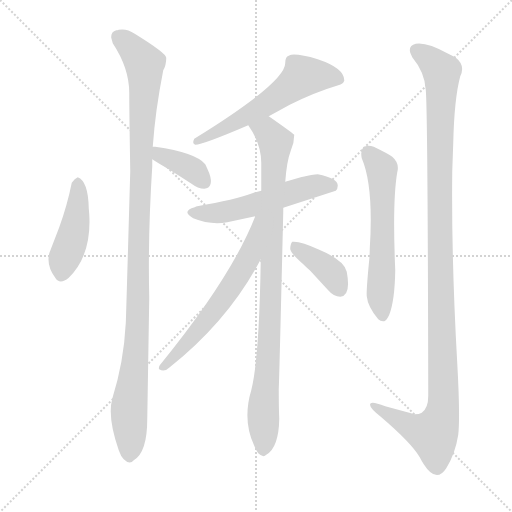
t = 0.00 s
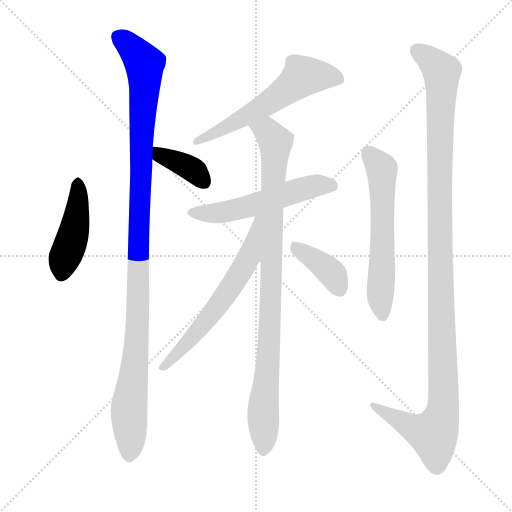
t = 1.60 s
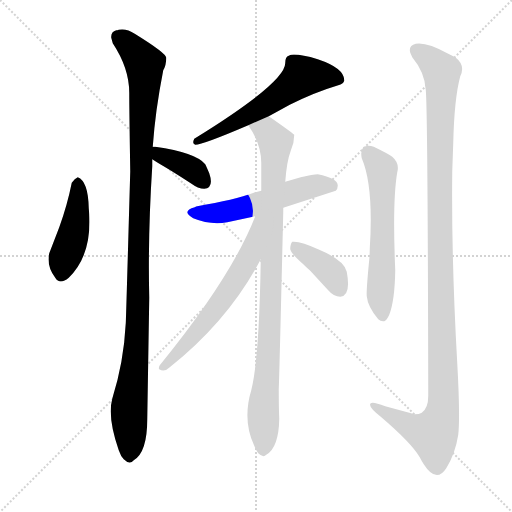
t = 3.21 s
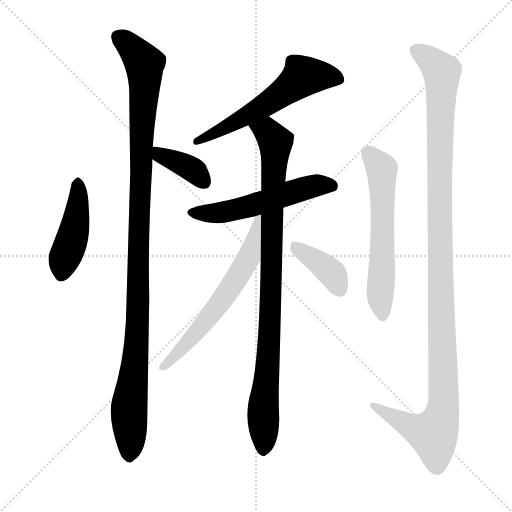
t = 4.81 s
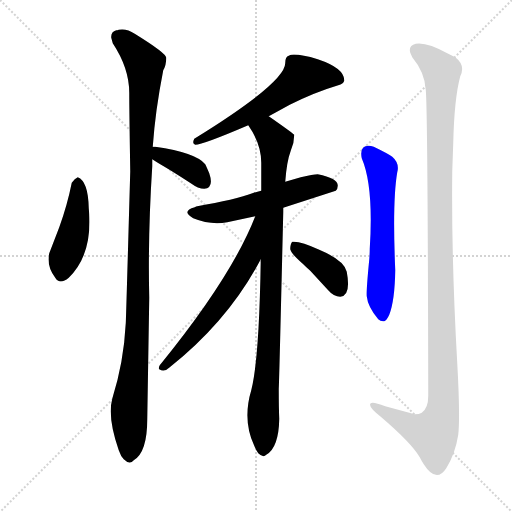
t = 6.42 s
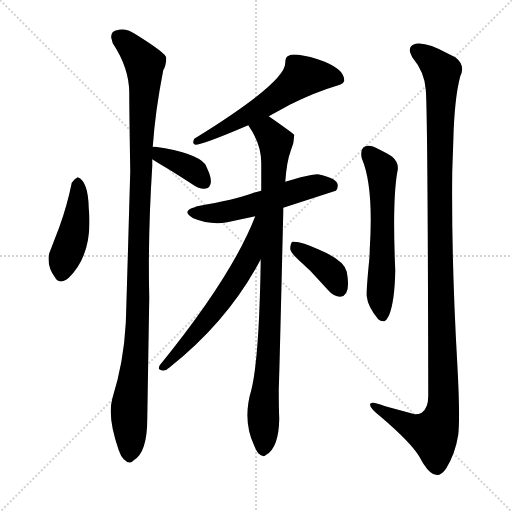
t = 8.02 s

The animated SVG that drew these frames (rendered in a browser with its animation timeline set to each time). Animation: 10 CSS @keyframes rules; one cycle of 8.02 s.

<svg version="1.1" viewBox="0 0 1024 1024" xmlns="http://www.w3.org/2000/svg">
  <g stroke="lightgray" stroke-dasharray="1,1" stroke-width="1" transform="scale(4, 4)">
    <line x1="0" y1="0" x2="256" y2="256"></line>
    <line x1="256" y1="0" x2="0" y2="256"></line>
    <line x1="128" y1="0" x2="128" y2="256"></line>
    <line x1="0" y1="128" x2="256" y2="128"></line>
  </g>
<g transform="scale(1, -1) translate(0, -900)">
   <style type="text/css">
    @keyframes keyframes0 {
      from {
       stroke: blue;
       stroke-dashoffset: 446;
       stroke-width: 128;
       }
       59% {
       animation-timing-function: step-end;
       stroke: blue;
       stroke-dashoffset: 0;
       stroke-width: 128;
       }
       to {
       stroke: black;
       stroke-width: 1024;
       }
       }
       #make-me-a-hanzi-animation-0 {
         animation: keyframes0 0.612956s both;
         animation-delay: 0.000000s;
         animation-timing-function: linear;
       }
    @keyframes keyframes1 {
      from {
       stroke: blue;
       stroke-dashoffset: 377;
       stroke-width: 128;
       }
       55% {
       animation-timing-function: step-end;
       stroke: blue;
       stroke-dashoffset: 0;
       stroke-width: 128;
       }
       to {
       stroke: black;
       stroke-width: 1024;
       }
       }
       #make-me-a-hanzi-animation-1 {
         animation: keyframes1 0.556803s both;
         animation-delay: 0.612956s;
         animation-timing-function: linear;
       }
    @keyframes keyframes2 {
      from {
       stroke: blue;
       stroke-dashoffset: 1121;
       stroke-width: 128;
       }
       78% {
       animation-timing-function: step-end;
       stroke: blue;
       stroke-dashoffset: 0;
       stroke-width: 128;
       }
       to {
       stroke: black;
       stroke-width: 1024;
       }
       }
       #make-me-a-hanzi-animation-2 {
         animation: keyframes2 1.162272s both;
         animation-delay: 1.169759s;
         animation-timing-function: linear;
       }
    @keyframes keyframes3 {
      from {
       stroke: blue;
       stroke-dashoffset: 584;
       stroke-width: 128;
       }
       66% {
       animation-timing-function: step-end;
       stroke: blue;
       stroke-dashoffset: 0;
       stroke-width: 128;
       }
       to {
       stroke: black;
       stroke-width: 1024;
       }
       }
       #make-me-a-hanzi-animation-3 {
         animation: keyframes3 0.725260s both;
         animation-delay: 2.332031s;
         animation-timing-function: linear;
       }
    @keyframes keyframes4 {
      from {
       stroke: blue;
       stroke-dashoffset: 540;
       stroke-width: 128;
       }
       64% {
       animation-timing-function: step-end;
       stroke: blue;
       stroke-dashoffset: 0;
       stroke-width: 128;
       }
       to {
       stroke: black;
       stroke-width: 1024;
       }
       }
       #make-me-a-hanzi-animation-4 {
         animation: keyframes4 0.689453s both;
         animation-delay: 3.057292s;
         animation-timing-function: linear;
       }
    @keyframes keyframes5 {
      from {
       stroke: blue;
       stroke-dashoffset: 932;
       stroke-width: 128;
       }
       75% {
       animation-timing-function: step-end;
       stroke: blue;
       stroke-dashoffset: 0;
       stroke-width: 128;
       }
       to {
       stroke: black;
       stroke-width: 1024;
       }
       }
       #make-me-a-hanzi-animation-5 {
         animation: keyframes5 1.008464s both;
         animation-delay: 3.746745s;
         animation-timing-function: linear;
       }
    @keyframes keyframes6 {
      from {
       stroke: blue;
       stroke-dashoffset: 619;
       stroke-width: 128;
       }
       67% {
       animation-timing-function: step-end;
       stroke: blue;
       stroke-dashoffset: 0;
       stroke-width: 128;
       }
       to {
       stroke: black;
       stroke-width: 1024;
       }
       }
       #make-me-a-hanzi-animation-6 {
         animation: keyframes6 0.753743s both;
         animation-delay: 4.755208s;
         animation-timing-function: linear;
       }
    @keyframes keyframes7 {
      from {
       stroke: blue;
       stroke-dashoffset: 383;
       stroke-width: 128;
       }
       55% {
       animation-timing-function: step-end;
       stroke: blue;
       stroke-dashoffset: 0;
       stroke-width: 128;
       }
       to {
       stroke: black;
       stroke-width: 1024;
       }
       }
       #make-me-a-hanzi-animation-7 {
         animation: keyframes7 0.561686s both;
         animation-delay: 5.508952s;
         animation-timing-function: linear;
       }
    @keyframes keyframes8 {
      from {
       stroke: blue;
       stroke-dashoffset: 592;
       stroke-width: 128;
       }
       66% {
       animation-timing-function: step-end;
       stroke: blue;
       stroke-dashoffset: 0;
       stroke-width: 128;
       }
       to {
       stroke: black;
       stroke-width: 1024;
       }
       }
       #make-me-a-hanzi-animation-8 {
         animation: keyframes8 0.731771s both;
         animation-delay: 6.070638s;
         animation-timing-function: linear;
       }
    @keyframes keyframes9 {
      from {
       stroke: blue;
       stroke-dashoffset: 1187;
       stroke-width: 128;
       }
       79% {
       animation-timing-function: step-end;
       stroke: blue;
       stroke-dashoffset: 0;
       stroke-width: 128;
       }
       to {
       stroke: black;
       stroke-width: 1024;
       }
       }
       #make-me-a-hanzi-animation-9 {
         animation: keyframes9 1.215983s both;
         animation-delay: 6.802409s;
         animation-timing-function: linear;
       }
</style>
<path d="M 155.5 545.5 Q 149.5 543.5 143.5 534.5 Q 134.5 489.5 118.5 445.5 Q 100.5 398.5 98.5 393.5 Q 92.5 368.5 110.5 344.5 Q 119.5 329.5 137.5 344.5 Q 183.5 389.5 178.5 471.5 L 177.5 483.5 Q 176.5 537.5 155.5 545.5 Z" fill="lightgray"></path> 
<path d="M 304.5 581.5 Q 310.5 577.5 320.5 571.5 Q 341.5 559.5 381.5 533.5 Q 396.5 522.5 408.5 522.5 Q 428.5 524.5 418.5 553.5 Q 412.5 567.5 410.5 571.5 Q 392.5 594.5 310.5 606.5 L 305.5 606.5 C 275.5 606.5 279.5 597.5 304.5 581.5 Z" fill="lightgray"></path> 
<path d="M 305.5 606.5 Q 310.5 678.5 326.5 759.5 Q 332.5 769.5 332.5 784.5 Q 332.5 793.5 269.5 832.5 Q 253.5 843.5 237.5 840.5 Q 234.5 839.5 232.5 839.5 Q 221.5 836.5 222.5 824.5 L 225.5 813.5 Q 258.5 763.5 258.5 714.5 Q 258.5 679.5 260.5 557.5 Q 251.5 242.5 251.5 253.5 Q 247.5 175.5 224.5 102.5 Q 214.5 65.5 237.5 -0.5 Q 241.5 -12.5 247.5 -18.5 Q 259.5 -30.5 267.5 -20.5 Q 294.5 -4.5 294.5 61.5 L 298.5 304.5 Q 295.5 426.5 304.5 567.5 L 304.5 581.5 L 305.5 606.5 Z" fill="lightgray"></path> 
<path d="M 537.5 667.5 Q 559.5 679.5 579.5 690.5 Q 629.5 715.5 676.5 729.5 Q 686.5 732.5 688.5 738.5 Q 689.5 763.5 635.5 781.5 Q 598.5 792.5 582.5 790.5 Q 581.5 790.5 577.5 788.5 Q 570.5 786.5 570.5 774.5 Q 571.5 735.5 388.5 622.5 Q 383.5 612.5 390.5 610.5 Q 405.5 610.5 496.5 649.5 L 537.5 667.5 Z" fill="lightgray"></path> 
<path d="M 566.5 484.5 L 671.5 518.5 Q 675.5 522.5 675.5 528.5 Q 676.5 543.5 635.5 551.5 Q 626.5 551.5 601.5 545.5 L 570.5 536.5 L 522.5 518.5 Q 514.5 516.5 507.5 514.5 Q 469.5 500.5 394.5 487.5 Q 392.5 487.5 389.5 485.5 Q 361.5 477.5 386.5 463.5 Q 420.5 449.5 454.5 455.5 L 510.5 467.5 L 566.5 484.5 Z" fill="lightgray"></path> 
<path d="M 566.5 475.5 L 566.5 484.5 L 570.5 536.5 Q 573.5 577.5 581.5 598.5 Q 588.5 614.5 588.5 630.5 Q 580.5 637.5 537.5 667.5 C 512.5 684.5 480.5 675.5 496.5 649.5 Q 522.5 612.5 522.5 574.5 L 522.5 518.5 L 521.5 381.5 Q 518.5 182.5 502.5 119.5 Q 484.5 59.5 508.5 8.5 Q 512.5 -1.5 516.5 -6.5 Q 526.5 -16.5 532.5 -9.5 Q 557.5 4.5 558.5 62.5 Q 557.5 85.5 557.5 122.5 Q 558.5 139.5 566.5 475.5 Z" fill="lightgray"></path> 
<path d="M 510.5 467.5 Q 463.5 346.5 319.5 169.5 Q 316.5 163.5 318.5 161.5 Q 328.5 154.5 339.5 165.5 Q 457.5 259.5 521.5 381.5 C 580.5 491.5 521.5 495.5 510.5 467.5 Z" fill="lightgray"></path> 
<path d="M 680.5 306.5 Q 702.5 308.5 693.5 356.5 Q 688.5 379.5 638.5 400.5 Q 600.5 418.5 584.5 416.5 Q 580.5 412.5 580.5 401.5 Q 582.5 392.5 605.5 372.5 Q 612.5 365.5 620.5 358.5 L 655.5 320.5 Q 667.5 306.5 680.5 306.5 Z" fill="lightgray"></path> 
<path d="M 723.5 583.5 Q 747.5 527.5 739.5 402.5 Q 739.5 387.5 737.5 370.5 Q 732.5 317.5 733.5 307.5 Q 735.5 286.5 756.5 261.5 Q 761.5 256.5 768.5 257.5 Q 773.5 259.5 778.5 270.5 Q 789.5 298.5 790.5 359.5 Q 784.5 497.5 794.5 555.5 Q 799.5 573.5 784.5 586.5 Q 776.5 592.5 747.5 606.5 Q 741.5 608.5 737.5 608.5 Q 718.5 608.5 723.5 583.5 Z" fill="lightgray"></path> 
<path d="M 851.5 720.5 Q 855.5 681.5 856.5 108.5 Q 856.5 83.5 843.5 74.5 Q 838.5 71.5 829.5 71.5 L 770.5 87.5 Q 745.5 97.5 741.5 93.5 Q 734.5 87.5 761.5 66.5 Q 822.5 14.5 839.5 -14.5 Q 843.5 -22.5 847.5 -28.5 Q 872.5 -67.5 892.5 -36.5 Q 910.5 -7.5 916.5 30.5 Q 920.5 67.5 914.5 173.5 Q 902.5 385.5 904.5 557.5 L 906.5 614.5 Q 908.5 702.5 920.5 747.5 Q 931.5 769.5 910.5 785.5 L 896.5 792.5 Q 853.5 816.5 831.5 812.5 Q 816.5 808.5 820.5 794.5 L 824.5 785.5 Q 849.5 755.5 851.5 720.5 Z" fill="lightgray"></path> 
      <clipPath id="make-me-a-hanzi-clip-0">
      <path d="M 155.5 545.5 Q 149.5 543.5 143.5 534.5 Q 134.5 489.5 118.5 445.5 Q 100.5 398.5 98.5 393.5 Q 92.5 368.5 110.5 344.5 Q 119.5 329.5 137.5 344.5 Q 183.5 389.5 178.5 471.5 L 177.5 483.5 Q 176.5 537.5 155.5 545.5 Z" fill="lightgray"></path>
      </clipPath>
      <path clip-path="url(#make-me-a-hanzi-clip-0)" d="M 156.5 538.5 L 147.5 432.5 L 128.5 383.5 L 124.5 352.5 " fill="none" id="make-me-a-hanzi-animation-0" stroke-dasharray="318 636" stroke-linecap="round"></path>

      <clipPath id="make-me-a-hanzi-clip-1">
      <path d="M 304.5 581.5 Q 310.5 577.5 320.5 571.5 Q 341.5 559.5 381.5 533.5 Q 396.5 522.5 408.5 522.5 Q 428.5 524.5 418.5 553.5 Q 412.5 567.5 410.5 571.5 Q 392.5 594.5 310.5 606.5 L 305.5 606.5 C 275.5 606.5 279.5 597.5 304.5 581.5 Z" fill="lightgray"></path>
      </clipPath>
      <path clip-path="url(#make-me-a-hanzi-clip-1)" d="M 308.5 600.5 L 389.5 557.5 L 408.5 535.5 " fill="none" id="make-me-a-hanzi-animation-1" stroke-dasharray="249 498" stroke-linecap="round"></path>

      <clipPath id="make-me-a-hanzi-clip-2">
      <path d="M 305.5 606.5 Q 310.5 678.5 326.5 759.5 Q 332.5 769.5 332.5 784.5 Q 332.5 793.5 269.5 832.5 Q 253.5 843.5 237.5 840.5 Q 234.5 839.5 232.5 839.5 Q 221.5 836.5 222.5 824.5 L 225.5 813.5 Q 258.5 763.5 258.5 714.5 Q 258.5 679.5 260.5 557.5 Q 251.5 242.5 251.5 253.5 Q 247.5 175.5 224.5 102.5 Q 214.5 65.5 237.5 -0.5 Q 241.5 -12.5 247.5 -18.5 Q 259.5 -30.5 267.5 -20.5 Q 294.5 -4.5 294.5 61.5 L 298.5 304.5 Q 295.5 426.5 304.5 567.5 L 304.5 581.5 L 305.5 606.5 Z" fill="lightgray"></path>
      </clipPath>
      <path clip-path="url(#make-me-a-hanzi-clip-2)" d="M 234.5 827.5 L 266.5 802.5 L 288.5 772.5 L 289.5 758.5 L 276.5 456.5 L 275.5 251.5 L 258.5 90.5 L 258.5 -13.5 " fill="none" id="make-me-a-hanzi-animation-2" stroke-dasharray="993 1986" stroke-linecap="round"></path>

      <clipPath id="make-me-a-hanzi-clip-3">
      <path d="M 537.5 667.5 Q 559.5 679.5 579.5 690.5 Q 629.5 715.5 676.5 729.5 Q 686.5 732.5 688.5 738.5 Q 689.5 763.5 635.5 781.5 Q 598.5 792.5 582.5 790.5 Q 581.5 790.5 577.5 788.5 Q 570.5 786.5 570.5 774.5 Q 571.5 735.5 388.5 622.5 Q 383.5 612.5 390.5 610.5 Q 405.5 610.5 496.5 649.5 L 537.5 667.5 Z" fill="lightgray"></path>
      </clipPath>
      <path clip-path="url(#make-me-a-hanzi-clip-3)" d="M 676.5 741.5 L 605.5 747.5 L 533.5 691.5 L 460.5 648.5 L 450.5 648.5 L 443.5 639.5 L 415.5 626.5 L 401.5 627.5 L 392.5 616.5 " fill="none" id="make-me-a-hanzi-animation-3" stroke-dasharray="456 912" stroke-linecap="round"></path>

      <clipPath id="make-me-a-hanzi-clip-4">
      <path d="M 566.5 484.5 L 671.5 518.5 Q 675.5 522.5 675.5 528.5 Q 676.5 543.5 635.5 551.5 Q 626.5 551.5 601.5 545.5 L 570.5 536.5 L 522.5 518.5 Q 514.5 516.5 507.5 514.5 Q 469.5 500.5 394.5 487.5 Q 392.5 487.5 389.5 485.5 Q 361.5 477.5 386.5 463.5 Q 420.5 449.5 454.5 455.5 L 510.5 467.5 L 566.5 484.5 Z" fill="lightgray"></path>
      </clipPath>
      <path clip-path="url(#make-me-a-hanzi-clip-4)" d="M 385.5 474.5 L 457.5 477.5 L 633.5 529.5 L 661.5 528.5 " fill="none" id="make-me-a-hanzi-animation-4" stroke-dasharray="412 824" stroke-linecap="round"></path>

      <clipPath id="make-me-a-hanzi-clip-5">
      <path d="M 566.5 475.5 L 566.5 484.5 L 570.5 536.5 Q 573.5 577.5 581.5 598.5 Q 588.5 614.5 588.5 630.5 Q 580.5 637.5 537.5 667.5 C 512.5 684.5 480.5 675.5 496.5 649.5 Q 522.5 612.5 522.5 574.5 L 522.5 518.5 L 521.5 381.5 Q 518.5 182.5 502.5 119.5 Q 484.5 59.5 508.5 8.5 Q 512.5 -1.5 516.5 -6.5 Q 526.5 -16.5 532.5 -9.5 Q 557.5 4.5 558.5 62.5 Q 557.5 85.5 557.5 122.5 Q 558.5 139.5 566.5 475.5 Z" fill="lightgray"></path>
      </clipPath>
      <path clip-path="url(#make-me-a-hanzi-clip-5)" d="M 506.5 645.5 L 535.5 636.5 L 551.5 615.5 L 540.5 253.5 L 526.5 89.5 L 525.5 -2.5 " fill="none" id="make-me-a-hanzi-animation-5" stroke-dasharray="804 1608" stroke-linecap="round"></path>

      <clipPath id="make-me-a-hanzi-clip-6">
      <path d="M 510.5 467.5 Q 463.5 346.5 319.5 169.5 Q 316.5 163.5 318.5 161.5 Q 328.5 154.5 339.5 165.5 Q 457.5 259.5 521.5 381.5 C 580.5 491.5 521.5 495.5 510.5 467.5 Z" fill="lightgray"></path>
      </clipPath>
      <path clip-path="url(#make-me-a-hanzi-clip-6)" d="M 518.5 463.5 L 499.5 389.5 L 466.5 333.5 L 384.5 225.5 L 324.5 164.5 " fill="none" id="make-me-a-hanzi-animation-6" stroke-dasharray="491 982" stroke-linecap="round"></path>

      <clipPath id="make-me-a-hanzi-clip-7">
      <path d="M 680.5 306.5 Q 702.5 308.5 693.5 356.5 Q 688.5 379.5 638.5 400.5 Q 600.5 418.5 584.5 416.5 Q 580.5 412.5 580.5 401.5 Q 582.5 392.5 605.5 372.5 Q 612.5 365.5 620.5 358.5 L 655.5 320.5 Q 667.5 306.5 680.5 306.5 Z" fill="lightgray"></path>
      </clipPath>
      <path clip-path="url(#make-me-a-hanzi-clip-7)" d="M 588.5 407.5 L 659.5 357.5 L 679.5 322.5 " fill="none" id="make-me-a-hanzi-animation-7" stroke-dasharray="255 510" stroke-linecap="round"></path>

      <clipPath id="make-me-a-hanzi-clip-8">
      <path d="M 723.5 583.5 Q 747.5 527.5 739.5 402.5 Q 739.5 387.5 737.5 370.5 Q 732.5 317.5 733.5 307.5 Q 735.5 286.5 756.5 261.5 Q 761.5 256.5 768.5 257.5 Q 773.5 259.5 778.5 270.5 Q 789.5 298.5 790.5 359.5 Q 784.5 497.5 794.5 555.5 Q 799.5 573.5 784.5 586.5 Q 776.5 592.5 747.5 606.5 Q 741.5 608.5 737.5 608.5 Q 718.5 608.5 723.5 583.5 Z" fill="lightgray"></path>
      </clipPath>
      <path clip-path="url(#make-me-a-hanzi-clip-8)" d="M 737.5 592.5 L 763.5 562.5 L 764.5 266.5 " fill="none" id="make-me-a-hanzi-animation-8" stroke-dasharray="464 928" stroke-linecap="round"></path>

      <clipPath id="make-me-a-hanzi-clip-9">
      <path d="M 851.5 720.5 Q 855.5 681.5 856.5 108.5 Q 856.5 83.5 843.5 74.5 Q 838.5 71.5 829.5 71.5 L 770.5 87.5 Q 745.5 97.5 741.5 93.5 Q 734.5 87.5 761.5 66.5 Q 822.5 14.5 839.5 -14.5 Q 843.5 -22.5 847.5 -28.5 Q 872.5 -67.5 892.5 -36.5 Q 910.5 -7.5 916.5 30.5 Q 920.5 67.5 914.5 173.5 Q 902.5 385.5 904.5 557.5 L 906.5 614.5 Q 908.5 702.5 920.5 747.5 Q 931.5 769.5 910.5 785.5 L 896.5 792.5 Q 853.5 816.5 831.5 812.5 Q 816.5 808.5 820.5 794.5 L 824.5 785.5 Q 849.5 755.5 851.5 720.5 Z" fill="lightgray"></path>
      </clipPath>
      <path clip-path="url(#make-me-a-hanzi-clip-9)" d="M 832.5 799.5 L 862.5 779.5 L 883.5 756.5 L 878.5 515.5 L 886.5 84.5 L 867.5 31.5 L 825.5 44.5 L 746.5 89.5 " fill="none" id="make-me-a-hanzi-animation-9" stroke-dasharray="1059 2118" stroke-linecap="round"></path>

</g>
</svg>
